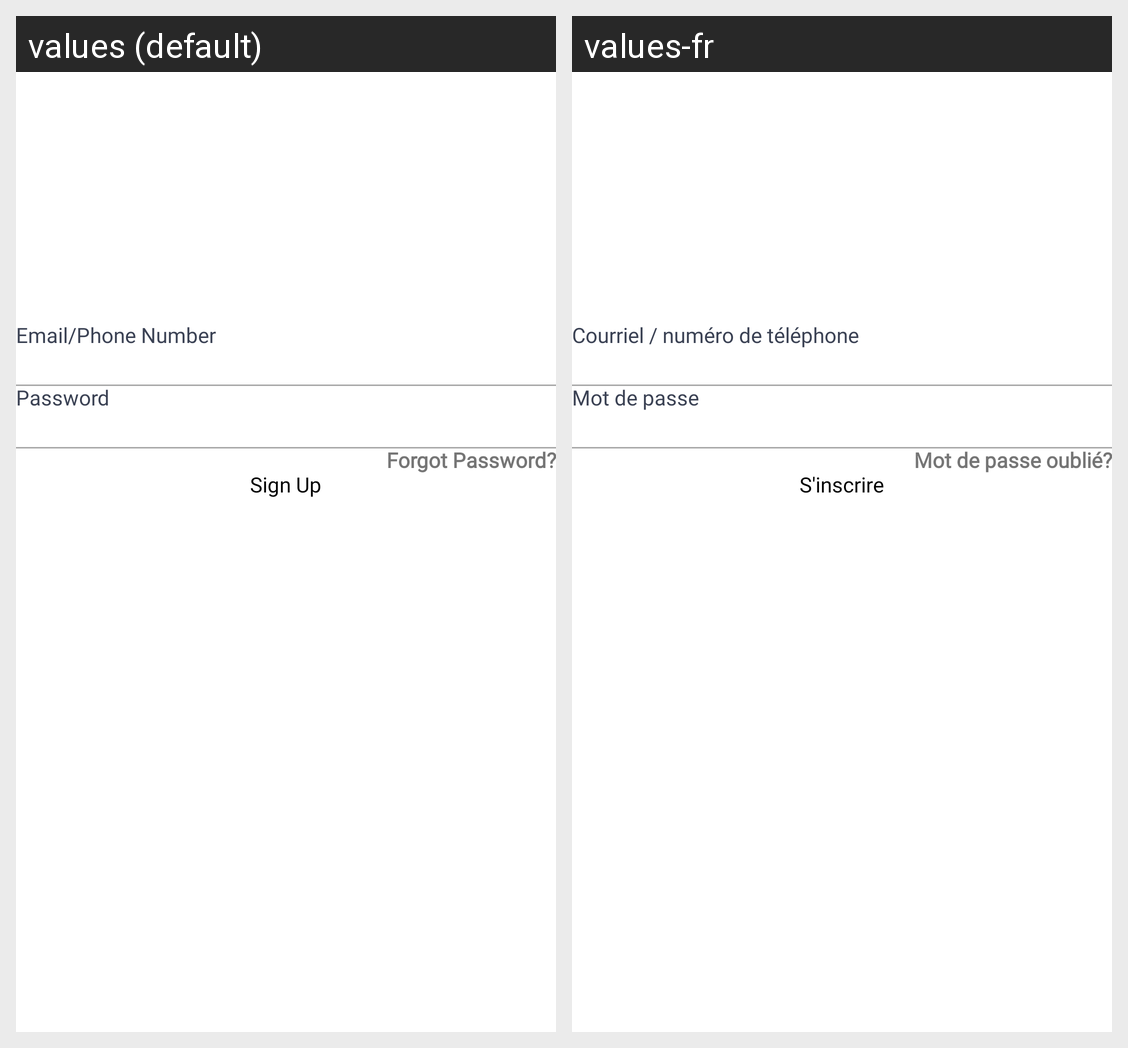

Locale-by-locale string values for the Android screen shown in this grid:
Android screen res/layout/fragment_login.xml rendered under 2 locales, left to right: values (default), values-fr. Device: Nexus 5 (rendered at 1080×1920; each locale shown at half size, 540×960, under a caption strip naming it); theme AppTheme.
Strings drawn on this screen, with the default value and each locale's value (text and hints the layout hard-codes, and strings that could not be matched under every locale, appear in the picture but are not listed):

email_phone_number
  values: Email/Phone Number
  values-fr: Courriel / numéro de téléphone

password
  values: Password
  values-fr: Mot de passe

forgot_password
  values: Forgot Password?
  values-fr: Mot de passe oublié?

sign_up
  values: Sign Up
  values-fr: S'inscrire
